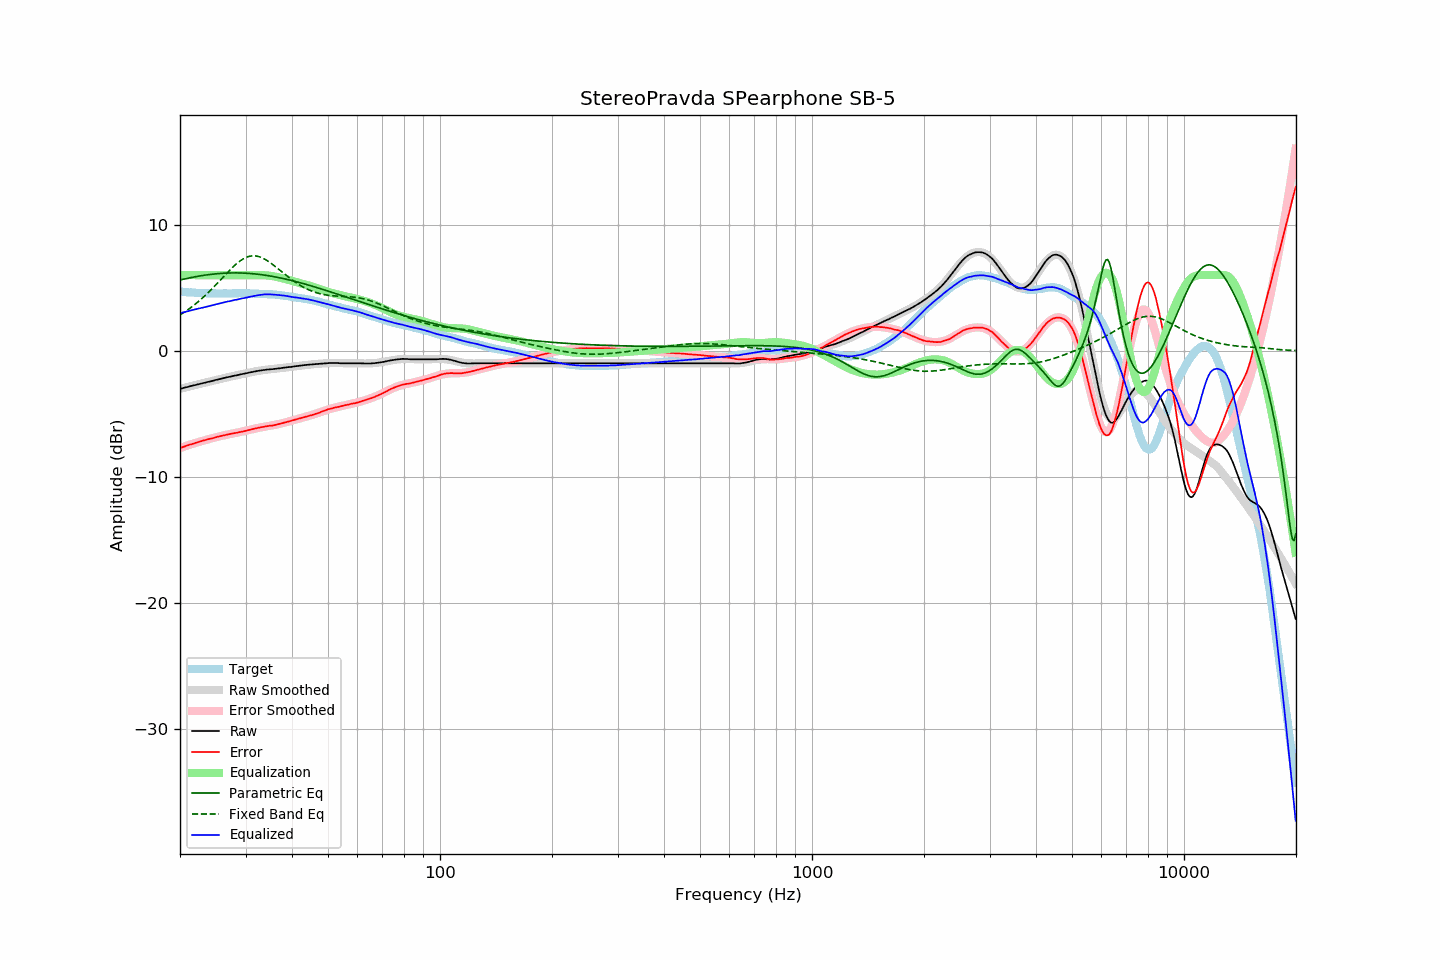

The table this chart was drawn from, first rows:
frequency, raw, error, smoothed, error_smoothed, equalization, parametric_eq, fixed_band_eq, equalized_raw, equalized_smoothed, target
20.00, -3.03, -7.72, -3.03, -7.72, 6.00, 5.61, 2.84, 2.97, 2.97, 4.70
20.20, -3.00, -7.68, -2.99, -7.68, 6.00, 5.64, 2.92, 3.00, 3.01, 4.68
20.40, -2.96, -7.63, -2.96, -7.63, 6.00, 5.67, 3.00, 3.04, 3.04, 4.67
20.61, -2.93, -7.59, -2.93, -7.59, 6.00, 5.70, 3.08, 3.07, 3.07, 4.66
20.81, -2.90, -7.54, -2.90, -7.55, 6.00, 5.73, 3.17, 3.10, 3.10, 4.64
21.02, -2.87, -7.50, -2.86, -7.50, 6.00, 5.75, 3.26, 3.13, 3.14, 4.63
21.23, -2.83, -7.45, -2.83, -7.46, 6.00, 5.78, 3.35, 3.17, 3.17, 4.62
21.44, -2.80, -7.43, -2.80, -7.42, 6.00, 5.81, 3.45, 3.20, 3.20, 4.63
21.66, -2.77, -7.38, -2.77, -7.38, 6.00, 5.83, 3.54, 3.23, 3.23, 4.61
21.87, -2.74, -7.35, -2.74, -7.34, 6.00, 5.86, 3.65, 3.26, 3.26, 4.61
22.09, -2.71, -7.30, -2.70, -7.30, 6.00, 5.88, 3.75, 3.29, 3.30, 4.59
22.31, -2.68, -7.27, -2.67, -7.26, 6.00, 5.90, 3.85, 3.32, 3.33, 4.59
22.54, -2.64, -7.22, -2.64, -7.22, 6.00, 5.93, 3.96, 3.36, 3.36, 4.58
22.76, -2.61, -7.19, -2.61, -7.19, 6.00, 5.95, 4.07, 3.39, 3.39, 4.58
22.99, -2.58, -7.15, -2.58, -7.15, 6.00, 5.97, 4.19, 3.42, 3.42, 4.57
23.22, -2.55, -7.11, -2.55, -7.12, 6.00, 5.99, 4.30, 3.45, 3.45, 4.56
23.45, -2.52, -7.09, -2.52, -7.08, 6.00, 6.01, 4.42, 3.48, 3.48, 4.57
23.69, -2.49, -7.05, -2.49, -7.05, 6.00, 6.02, 4.55, 3.51, 3.51, 4.56
23.92, -2.46, -7.00, -2.46, -7.01, 6.00, 6.04, 4.67, 3.54, 3.54, 4.55
24.16, -2.43, -6.98, -2.42, -6.98, 6.00, 6.06, 4.80, 3.57, 3.58, 4.56
24.40, -2.40, -6.95, -2.39, -6.94, 6.00, 6.07, 4.93, 3.60, 3.61, 4.56
24.65, -2.37, -6.92, -2.36, -6.91, 6.00, 6.08, 5.06, 3.63, 3.64, 4.55
24.89, -2.33, -6.88, -2.33, -6.88, 6.00, 6.10, 5.19, 3.67, 3.67, 4.55
25.14, -2.30, -6.84, -2.30, -6.85, 6.00, 6.11, 5.32, 3.70, 3.70, 4.54
25.39, -2.27, -6.81, -2.27, -6.82, 6.00, 6.12, 5.46, 3.73, 3.73, 4.54
25.65, -2.24, -6.78, -2.24, -6.78, 6.00, 6.13, 5.59, 3.76, 3.76, 4.54
25.91, -2.21, -6.75, -2.21, -6.75, 6.00, 6.14, 5.73, 3.79, 3.79, 4.54
26.16, -2.18, -6.73, -2.18, -6.72, 6.00, 6.15, 5.87, 3.82, 3.82, 4.55
26.43, -2.15, -6.70, -2.15, -6.70, 6.00, 6.15, 6.00, 3.85, 3.85, 4.55
26.69, -2.12, -6.67, -2.12, -6.67, 6.00, 6.16, 6.14, 3.88, 3.88, 4.55
26.96, -2.09, -6.64, -2.09, -6.64, 6.00, 6.16, 6.27, 3.91, 3.91, 4.55
27.23, -2.07, -6.61, -2.06, -6.61, 6.00, 6.17, 6.40, 3.93, 3.94, 4.55
27.50, -2.04, -6.58, -2.04, -6.59, 6.00, 6.17, 6.53, 3.96, 3.96, 4.54
27.77, -2.01, -6.56, -2.01, -6.56, 6.00, 6.17, 6.65, 3.99, 3.99, 4.55
28.05, -1.98, -6.53, -1.98, -6.54, 6.00, 6.17, 6.77, 4.02, 4.02, 4.55
28.33, -1.96, -6.52, -1.95, -6.51, 6.00, 6.17, 6.88, 4.04, 4.05, 4.56
28.62, -1.93, -6.49, -1.93, -6.49, 6.00, 6.17, 6.99, 4.07, 4.07, 4.56
28.90, -1.90, -6.47, -1.90, -6.46, 6.00, 6.17, 7.09, 4.10, 4.10, 4.57
29.19, -1.87, -6.43, -1.87, -6.43, 6.00, 6.17, 7.18, 4.13, 4.13, 4.57
29.48, -1.85, -6.41, -1.84, -6.41, 6.00, 6.16, 7.26, 4.15, 4.16, 4.57
29.78, -1.82, -6.38, -1.82, -6.38, 6.00, 6.16, 7.33, 4.18, 4.18, 4.56
30.08, -1.79, -6.35, -1.79, -6.35, 6.00, 6.15, 7.39, 4.21, 4.21, 4.56
30.38, -1.77, -6.32, -1.76, -6.32, 6.00, 6.14, 7.44, 4.23, 4.24, 4.55
30.68, -1.74, -6.29, -1.74, -6.29, 6.00, 6.13, 7.48, 4.26, 4.26, 4.55
30.99, -1.71, -6.26, -1.71, -6.26, 6.00, 6.12, 7.51, 4.29, 4.29, 4.55
31.30, -1.69, -6.23, -1.68, -6.23, 6.00, 6.11, 7.53, 4.31, 4.32, 4.55
31.61, -1.66, -6.20, -1.66, -6.20, 6.00, 6.10, 7.53, 4.34, 4.34, 4.54
31.93, -1.64, -6.16, -1.63, -6.17, 6.00, 6.09, 7.52, 4.36, 4.37, 4.52
32.24, -1.61, -6.14, -1.61, -6.14, 6.00, 6.07, 7.50, 4.39, 4.39, 4.53
32.57, -1.59, -6.11, -1.59, -6.11, 6.00, 6.06, 7.47, 4.41, 4.41, 4.52
32.89, -1.57, -6.08, -1.57, -6.09, 6.00, 6.04, 7.43, 4.43, 4.43, 4.51
33.22, -1.55, -6.06, -1.55, -6.06, 6.00, 6.03, 7.38, 4.45, 4.45, 4.51
33.55, -1.53, -6.04, -1.54, -6.04, 5.99, 6.01, 7.31, 4.47, 4.46, 4.51
33.89, -1.52, -6.02, -1.52, -6.02, 5.99, 5.99, 7.25, 4.47, 4.47, 4.50
34.23, -1.50, -5.98, -1.50, -6.00, 5.98, 5.97, 7.17, 4.48, 4.47, 4.48
34.57, -1.49, -5.97, -1.49, -5.98, 5.96, 5.95, 7.09, 4.48, 4.47, 4.48
34.92, -1.48, -5.95, -1.48, -5.95, 5.95, 5.93, 7.00, 4.47, 4.47, 4.47
35.27, -1.47, -5.95, -1.46, -5.93, 5.93, 5.91, 6.90, 4.46, 4.47, 4.49
35.62, -1.46, -5.92, -1.45, -5.91, 5.91, 5.89, 6.81, 4.45, 4.46, 4.46
35.97, -1.44, -5.90, -1.43, -5.88, 5.88, 5.86, 6.71, 4.45, 4.45, 4.46
... 635 more rows
